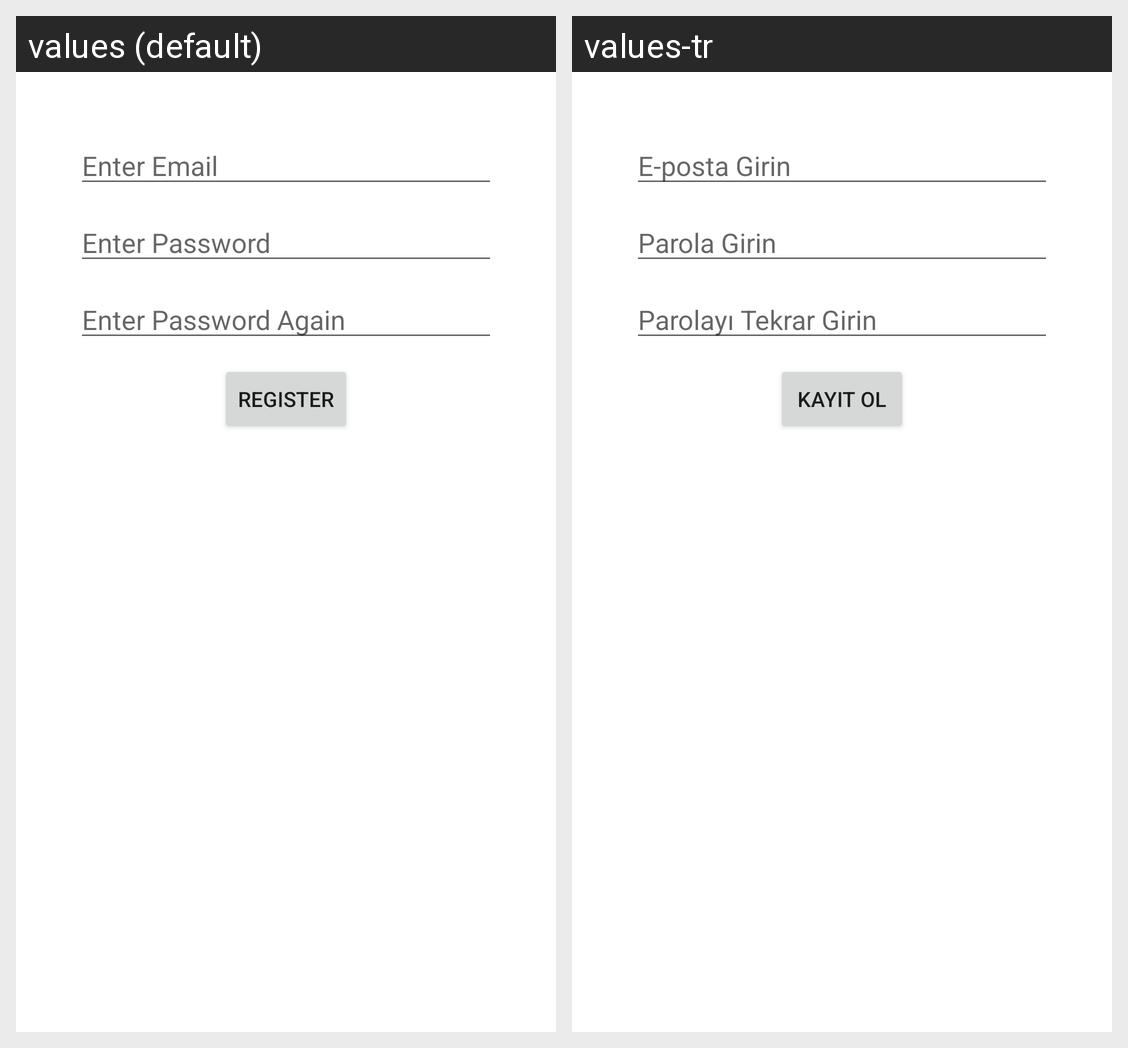

Translations of the strings shown on this Android screen, per locale in the grid:
Android screen res/layout/activity_register.xml rendered under 2 locales, left to right: values (default), values-tr. Device: Nexus 5 (rendered at 1080×1920; each locale shown at half size, 540×960, under a caption strip naming it); theme Theme.YellowTimer.
Strings drawn on this screen, with the default value and each locale's value (text and hints the layout hard-codes, and strings that could not be matched under every locale, appear in the picture but are not listed):

enter_email
  values: Enter Email
  values-tr: E-posta Girin

enter_password
  values: Enter Password
  values-tr: Parola Girin

enter_password_again
  values: Enter Password Again
  values-tr: Parolayı Tekrar Girin

register
  values: Register
  values-tr: Kayıt ol
